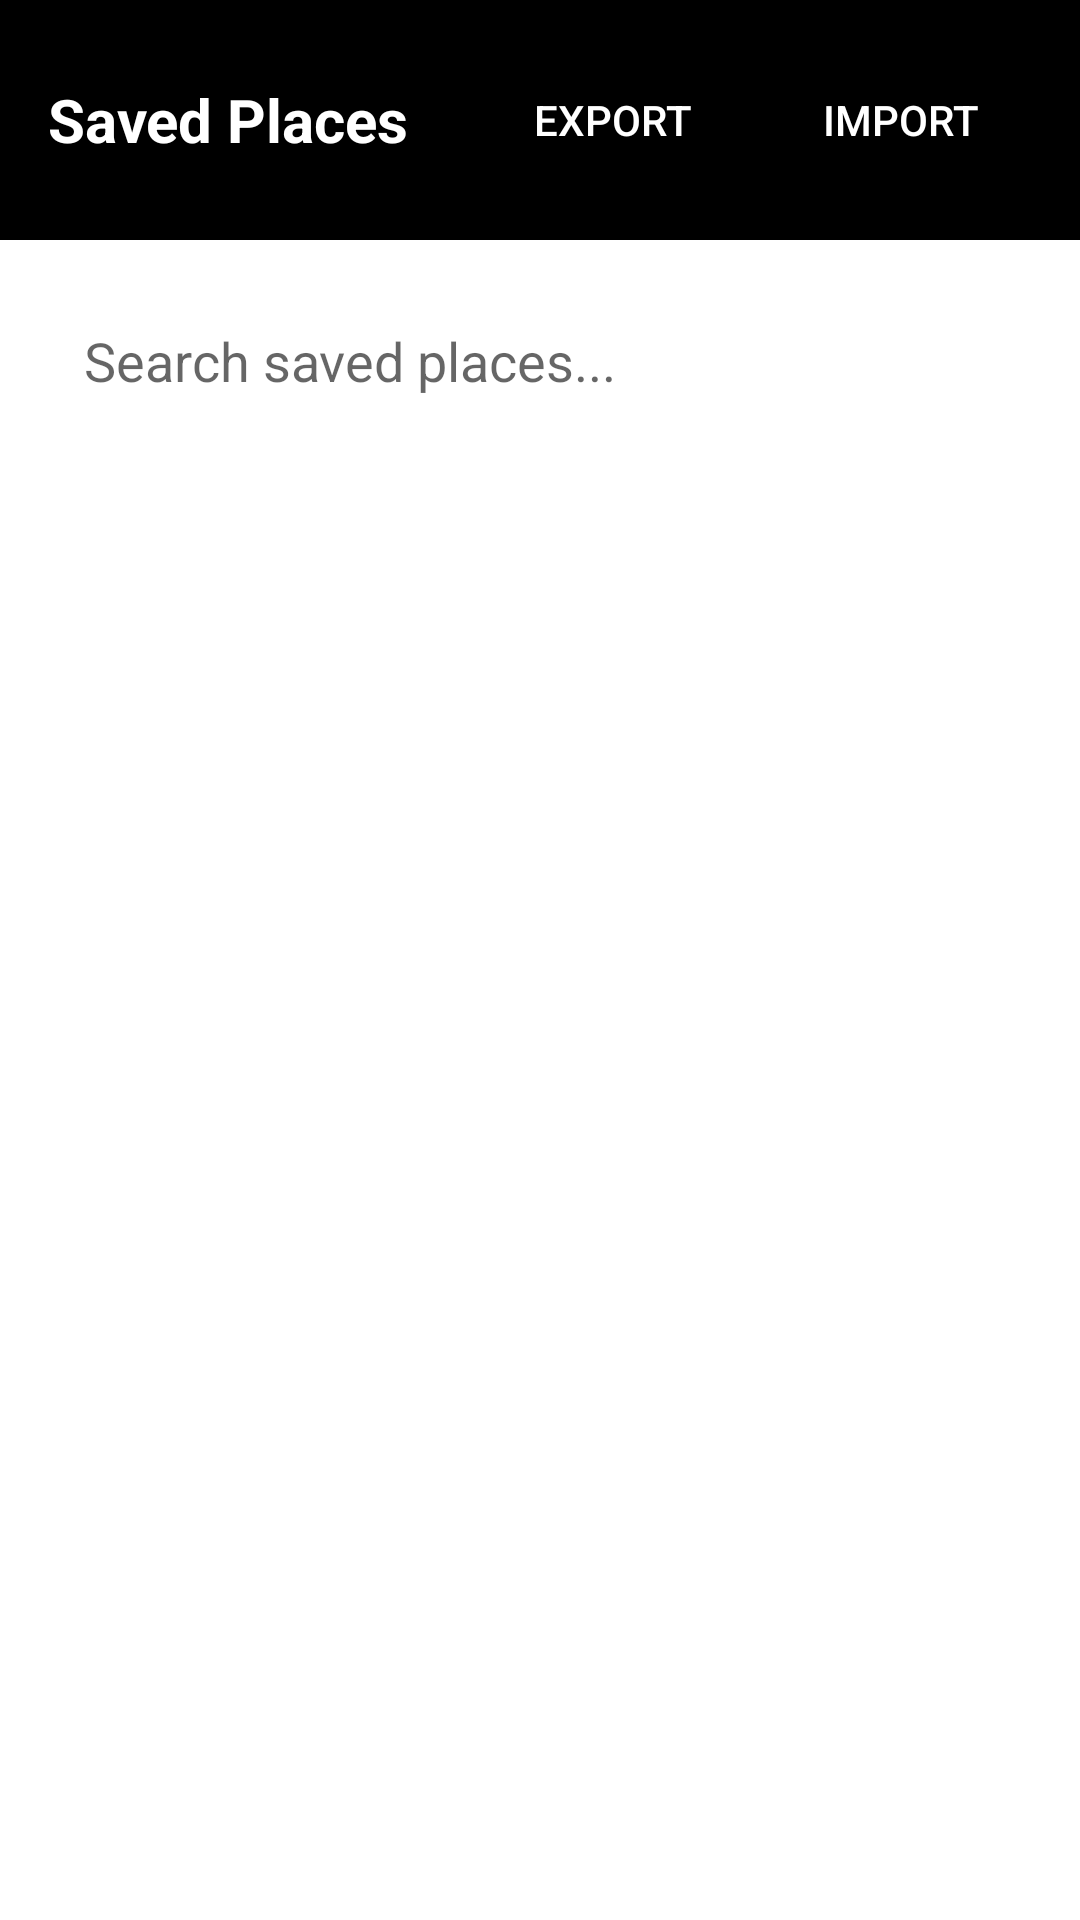

Write the Android layout XML for this screen, with the resource values it uses.
<!-- AndroidManifest.xml: application theme Theme.AppCompat.Light.NoActionBar -->
<!-- res/layout/activity_saved_places_list.xml -->
<?xml version="1.0" encoding="utf-8"?>
<LinearLayout xmlns:android="http://schemas.android.com/apk/res/android"
    xmlns:app="http://schemas.android.com/apk/res-auto"
    android:layout_width="match_parent"
    android:layout_height="match_parent"
    android:orientation="vertical"
    android:background="@color/white">

    
    <LinearLayout
        android:layout_width="match_parent"
        android:layout_height="wrap_content"
        android:orientation="horizontal"
        android:padding="16dp"
        android:background="@android:color/black"
        android:gravity="center_vertical">

        <TextView
            android:layout_width="0dp"
            android:layout_height="wrap_content"
            android:layout_weight="1"
            android:text="Saved Places"
            android:textColor="@android:color/white"
            android:textSize="20sp"
            android:textStyle="bold" />

        <Button
            android:id="@+id/btn_export"
            android:layout_width="wrap_content"
            android:layout_height="wrap_content"
            android:text="Export"
            android:textColor="@android:color/white"
            android:background="@drawable/circle_background"
            android:backgroundTint="@color/primary_color"
            android:layout_marginEnd="8dp" />

        <Button
            android:id="@+id/btn_import"
            android:layout_width="wrap_content"
            android:layout_height="wrap_content"
            android:text="Import"
            android:textColor="@android:color/white"
            android:background="@drawable/circle_background"
            android:backgroundTint="@color/primary_color" />

    </LinearLayout>

    
    <EditText
        android:id="@+id/search_edit_text"
        android:layout_width="match_parent"
        android:layout_height="wrap_content"
        android:layout_margin="16dp"
        android:padding="12dp"
        android:hint="Search saved places..."
        android:background="@drawable/circle_background"
        android:backgroundTint="@android:color/white"
        android:elevation="2dp" />

    
    <androidx.recyclerview.widget.RecyclerView
        android:id="@+id/recycler_view"
        android:layout_width="match_parent"
        android:layout_height="0dp"
        android:layout_weight="1"
        android:padding="8dp"
        android:clipToPadding="false" />

    
    <LinearLayout
        android:id="@+id/empty_state"
        android:layout_width="match_parent"
        android:layout_height="0dp"
        android:layout_weight="1"
        android:orientation="vertical"
        android:gravity="center"
        android:visibility="gone">

        <TextView
            android:layout_width="wrap_content"
            android:layout_height="wrap_content"
            android:text="No saved places yet"
            android:textSize="18sp"
            android:textColor="@android:color/darker_gray"
            android:layout_marginBottom="8dp" />

        <TextView
            android:layout_width="wrap_content"
            android:layout_height="wrap_content"
            android:text="Use 'Smart Set &amp; Save' to save locations"
            android:textSize="14sp"
            android:textColor="@android:color/darker_gray" />

    </LinearLayout>

</LinearLayout>
<!-- resources referenced by this layout -->
<resources>
  <color name="primary_color">#2196F3</color>
  <color name="white">#FFFFFF</color>
</resources>
